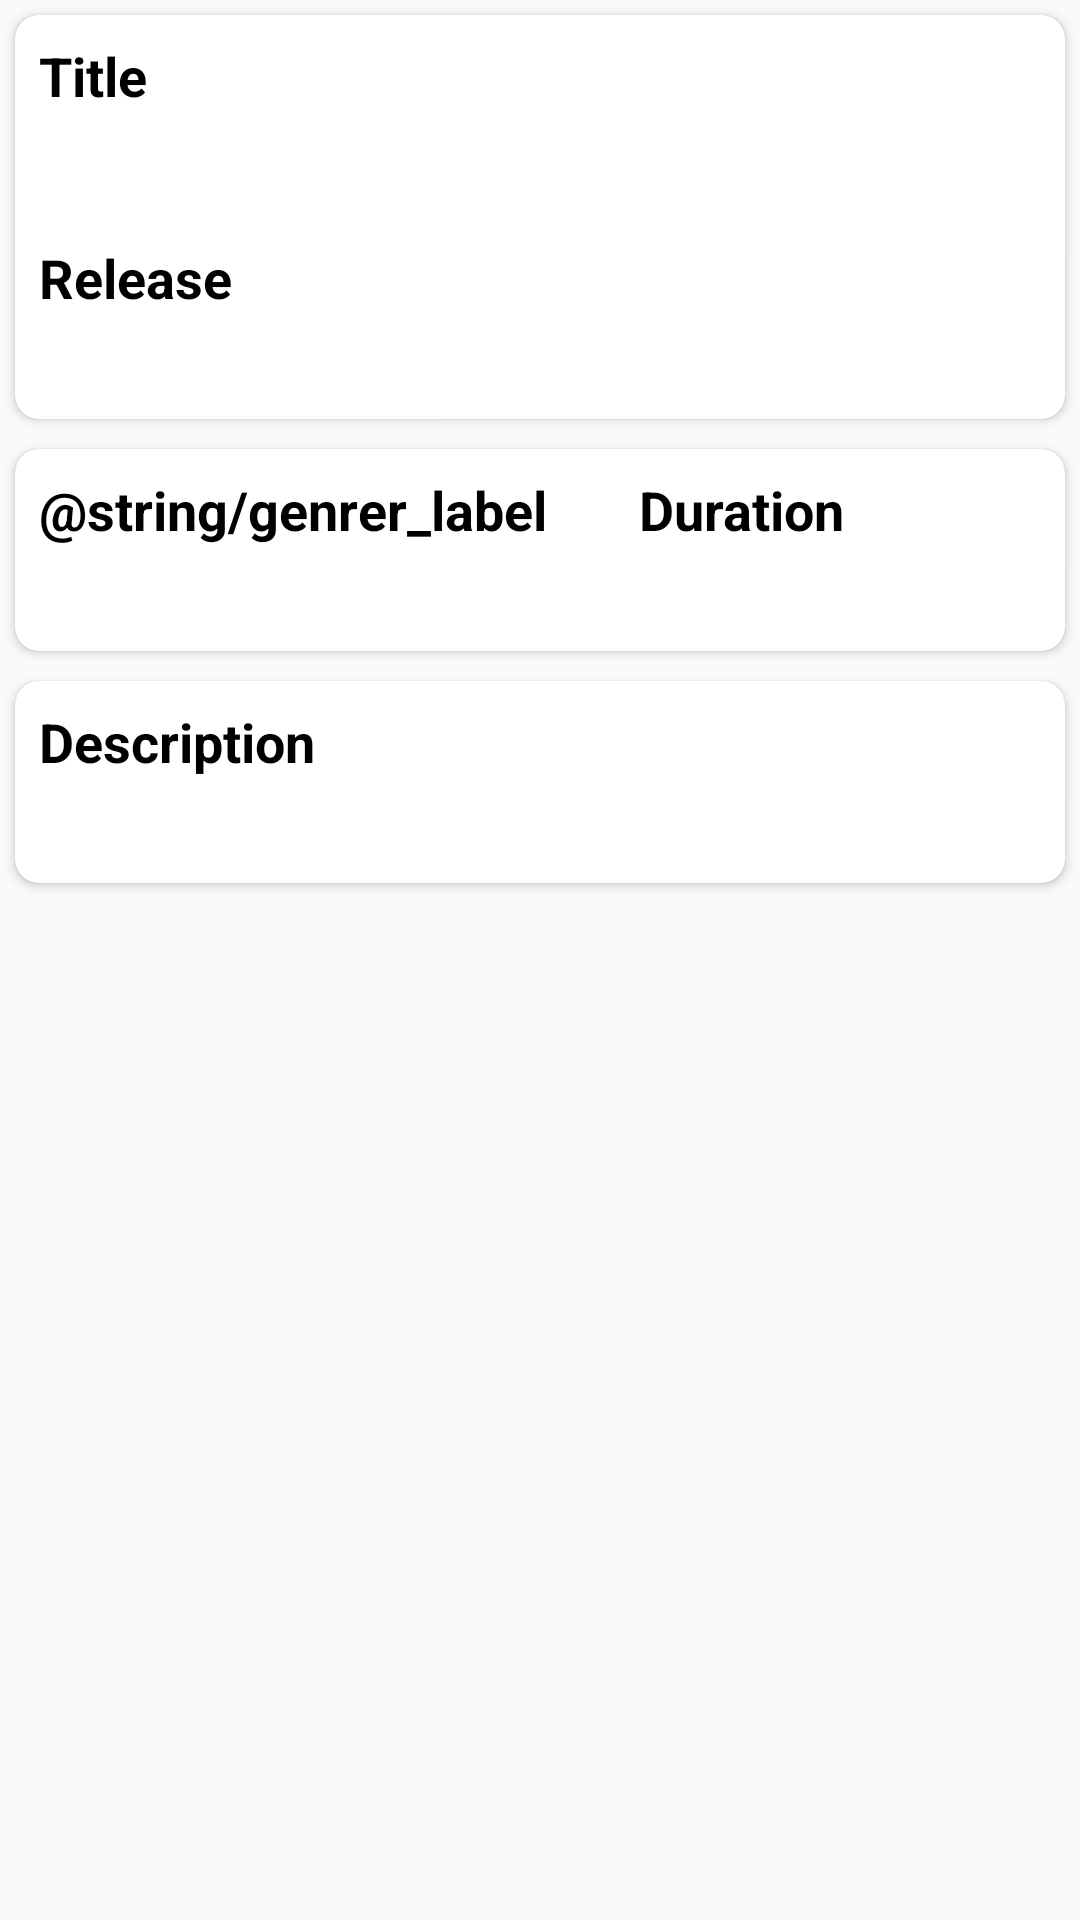

Layout XML and referenced resources for this Android screen:
<!-- AndroidManifest.xml: application theme AppTheme -->
<!-- res/layout/content_movie_details.xml -->
<?xml version="1.0" encoding="utf-8"?>
<android.support.v4.widget.NestedScrollView
    xmlns:android="http://schemas.android.com/apk/res/android"
    xmlns:tools="http://schemas.android.com/tools"
    xmlns:app="http://schemas.android.com/apk/res-auto"
    tools:showIn="@layout/movie_details_activity"
    android:layout_width="match_parent"
    android:layout_height="match_parent"
    app:layout_behavior="@string/appbar_scrolling_view_behavior"
    tools:context="br.com.tiagooliveira.comingsoon.activity.MovieDetailsActivity">
    <LinearLayout
        android:layout_width="match_parent"
        android:layout_height="match_parent"
        android:orientation="vertical">

        <android.support.v7.widget.CardView xmlns:card_view="http://schemas.android.com/tools"
            android:layout_width="match_parent"
            android:layout_height="match_parent"
            android:layout_margin="5dp"
            android:layout_marginStart="8dp"
            android:layout_marginLeft="8dp"
            android:layout_marginEnd="8dp"
            android:layout_marginRight="8dp"
            android:layout_marginBottom="8dp"
            app:cardCornerRadius="8dp"
            card_view:cardCornerRadius="2dp"
            card_view:cardElevation="6dp">

            <LinearLayout
                android:layout_width="wrap_content"
                android:layout_height="wrap_content"
                android:orientation="vertical">

                <LinearLayout
                    android:layout_width="wrap_content"
                    android:layout_height="wrap_content"
                    android:orientation="vertical">

                    <TextView
                        android:layout_width="match_parent"
                        android:padding="8dp"
                        android:textSize="18sp"
                        android:text="@string/title_label"
                        android:textStyle="bold"
                        android:textColor="@android:color/black"
                        android:layout_height="wrap_content"/>

                    <TextView
                        android:id="@+id/tTitleDetail"
                        android:textSize="14sp"
                        android:layout_width="match_parent"
                        android:paddingLeft="8dp"
                        android:paddingRight="8dp"
                        android:paddingBottom="8dp"
                        android:layout_height="wrap_content"/>

                </LinearLayout>

                <LinearLayout
                    android:layout_width="wrap_content"
                    android:layout_height="wrap_content"
                    android:orientation="vertical">

                    <TextView
                        android:layout_width="match_parent"
                        android:padding="8dp"
                        android:textSize="18sp"
                        android:text="@string/release_date_label"
                        android:textStyle="bold"
                        android:textColor="@android:color/black"
                        android:layout_height="wrap_content"/>

                    <TextView
                        android:id="@+id/tReleaseDateDetail"
                        android:textSize="14sp"
                        android:layout_width="match_parent"
                        android:paddingLeft="8dp"
                        android:paddingRight="8dp"
                        android:paddingBottom="8dp"
                        android:layout_height="wrap_content"/>

                </LinearLayout>
            </LinearLayout>

        </android.support.v7.widget.CardView>

        <android.support.v7.widget.CardView xmlns:card_view="http://schemas.android.com/tools"
            android:layout_width="match_parent"
            android:layout_height="match_parent"
            android:layout_margin="5dp"
            android:layout_marginStart="8dp"
            android:layout_marginLeft="8dp"
            android:layout_marginEnd="8dp"
            android:layout_marginRight="8dp"
            android:layout_marginBottom="8dp"
            app:cardCornerRadius="8dp"
            card_view:cardCornerRadius="2dp"
            card_view:cardElevation="6dp">

            <LinearLayout
                android:layout_width="wrap_content"
                android:layout_height="wrap_content"
                android:orientation="horizontal">

                <LinearLayout
                    android:layout_width="200dp"
                    android:layout_height="wrap_content"
                    android:orientation="vertical"
                    android:gravity="start"
                    android:layout_gravity="start"
                    android:foregroundGravity="left">

                    <TextView
                        android:layout_width="match_parent"
                        android:padding="8dp"
                        android:textSize="18sp"
                        android:text="@string/genrer_label"
                        android:textStyle="bold"
                        android:textColor="@android:color/black"
                        android:layout_height="wrap_content"/>

                    <ListView
                        android:layout_marginBottom="8dp"
                        android:layout_marginLeft="8dp"
                        android:layout_marginRight="8dp"
                        android:layout_marginStart="8dp"
                        android:layout_marginEnd="8dp"
                        android:id="@+id/listViewGenrer"
                        android:layout_width="wrap_content"
                        android:layout_height="wrap_content">
                    </ListView>

                </LinearLayout>
                <LinearLayout
                    android:layout_width="200dp"
                    android:layout_height="wrap_content"
                    android:orientation="vertical"
                    android:gravity="start"
                    android:layout_gravity="start"
                    android:foregroundGravity="left">

                    <TextView
                        android:layout_width="match_parent"
                        android:padding="8dp"
                        android:textSize="18sp"
                        android:text="@string/duration_label"
                        android:textStyle="bold"
                        android:textColor="@android:color/black"
                        android:layout_height="wrap_content"/>

                    <TextView
                        android:id="@+id/tMovieDuration"
                        android:textSize="14sp"
                        android:layout_width="match_parent"
                        android:paddingLeft="8dp"
                        android:paddingRight="8dp"
                        android:paddingBottom="8dp"
                        android:layout_height="wrap_content"/>
                </LinearLayout>

            </LinearLayout>

        </android.support.v7.widget.CardView>

        <android.support.v7.widget.CardView xmlns:card_view="http://schemas.android.com/tools"
            android:layout_width="match_parent"
            android:layout_height="match_parent"
            android:layout_margin="5dp"
            android:layout_marginStart="8dp"
            android:layout_marginLeft="8dp"
            android:layout_marginEnd="8dp"
            android:layout_marginRight="8dp"
            android:layout_marginBottom="8dp"
            app:cardCornerRadius="8dp"
            card_view:cardCornerRadius="2dp"
            card_view:cardElevation="6dp">

            <LinearLayout
                android:layout_width="wrap_content"
                android:layout_height="wrap_content"
                android:orientation="vertical">

                <TextView
                    android:layout_width="match_parent"
                    android:padding="8dp"
                    android:textSize="18sp"
                    android:text="@string/description_label"
                    android:textStyle="bold"
                    android:textColor="@android:color/black"
                    android:layout_height="wrap_content"/>

                <TextView
                    android:id="@+id/tMovieDescription"
                    android:textSize="14sp"
                    android:layout_width="match_parent"
                    android:paddingLeft="8dp"
                    android:paddingRight="8dp"
                    android:paddingBottom="8dp"
                    android:layout_height="wrap_content"/>

            </LinearLayout>

        </android.support.v7.widget.CardView>


    </LinearLayout>
</android.support.v4.widget.NestedScrollView>
<!-- res/layout/movie_details_activity.xml (included above) -->
<?xml version="1.0" encoding="utf-8"?>
<android.support.design.widget.CoordinatorLayout
    xmlns:android="http://schemas.android.com/apk/res/android"
    xmlns:app="http://schemas.android.com/apk/res-auto"
    xmlns:tools="http://schemas.android.com/tools"
    android:layout_width="match_parent"
    android:layout_height="match_parent"
    android:fitsSystemWindows="true"
    tools:context="br.com.tiagooliveira.comingsoon.activity.MovieDetailsActivity">

    <android.support.design.widget.AppBarLayout
        android:id="@+id/app_bar"
        android:fitsSystemWindows="true"
        android:layout_height="250dp"
        android:layout_width="match_parent"
        android:theme="@style/AppTheme.AppBarOverlay">

        <android.support.design.widget.CollapsingToolbarLayout
            android:id="@+id/toolbar_layout"
            android:fitsSystemWindows="true"
            android:layout_width="match_parent"
            android:layout_height="match_parent"
            app:layout_scrollFlags="scroll|exitUntilCollapsed"
            app:contentScrim="?attr/colorPrimary">
            <android.support.v7.widget.AppCompatImageView
                android:id="@+id/imgMovieDetails"
                android:fitsSystemWindows="true"
                android:scaleType="centerCrop"
                android:layout_width="match_parent"
                android:layout_height="match_parent"/>

            <android.support.v7.widget.Toolbar
                android:id="@+id/toolbar"
                android:layout_height="?attr/actionBarSize"
                android:layout_width="match_parent"
                app:layout_collapseMode="pin"
                app:popupTheme="@style/AppTheme.PopupOverlay"/>

        </android.support.design.widget.CollapsingToolbarLayout>
    </android.support.design.widget.AppBarLayout>

    <include layout="@layout/content_movie_details"/>

</android.support.design.widget.CoordinatorLayout>
<!-- resources referenced by this layout -->
<resources>
  <string name="description_label">Description</string>
  <string name="duration_label">Duration</string>
  <string name="genrer_label">Gênero</string>
  <string name="release_date_label">Release</string>
  <string name="title_label">Title</string>
  <style name="AppTheme.AppBarOverlay" parent="ThemeOverlay.AppCompat.Dark.ActionBar" />
  <style name="AppTheme.PopupOverlay" parent="ThemeOverlay.AppCompat.Light" />
  <style name="AppTheme" parent="Theme.AppCompat.Light.DarkActionBar">
          
          <item name="colorPrimary">@color/colorPrimary</item>
          <item name="colorPrimaryDark">@color/colorPrimaryDark</item>
          <item name="colorAccent">@color/colorAccent</item>
  
          
          <item name="colorControlHighlight">@color/color_highlight</item>
      </style>
  <color name="colorPrimary">#3F51B5</color>
  <color name="colorPrimaryDark">#303F9F</color>
  <color name="colorAccent">#FF4081</color>
  <color name="color_highlight">#40c3ff</color>
</resources>
